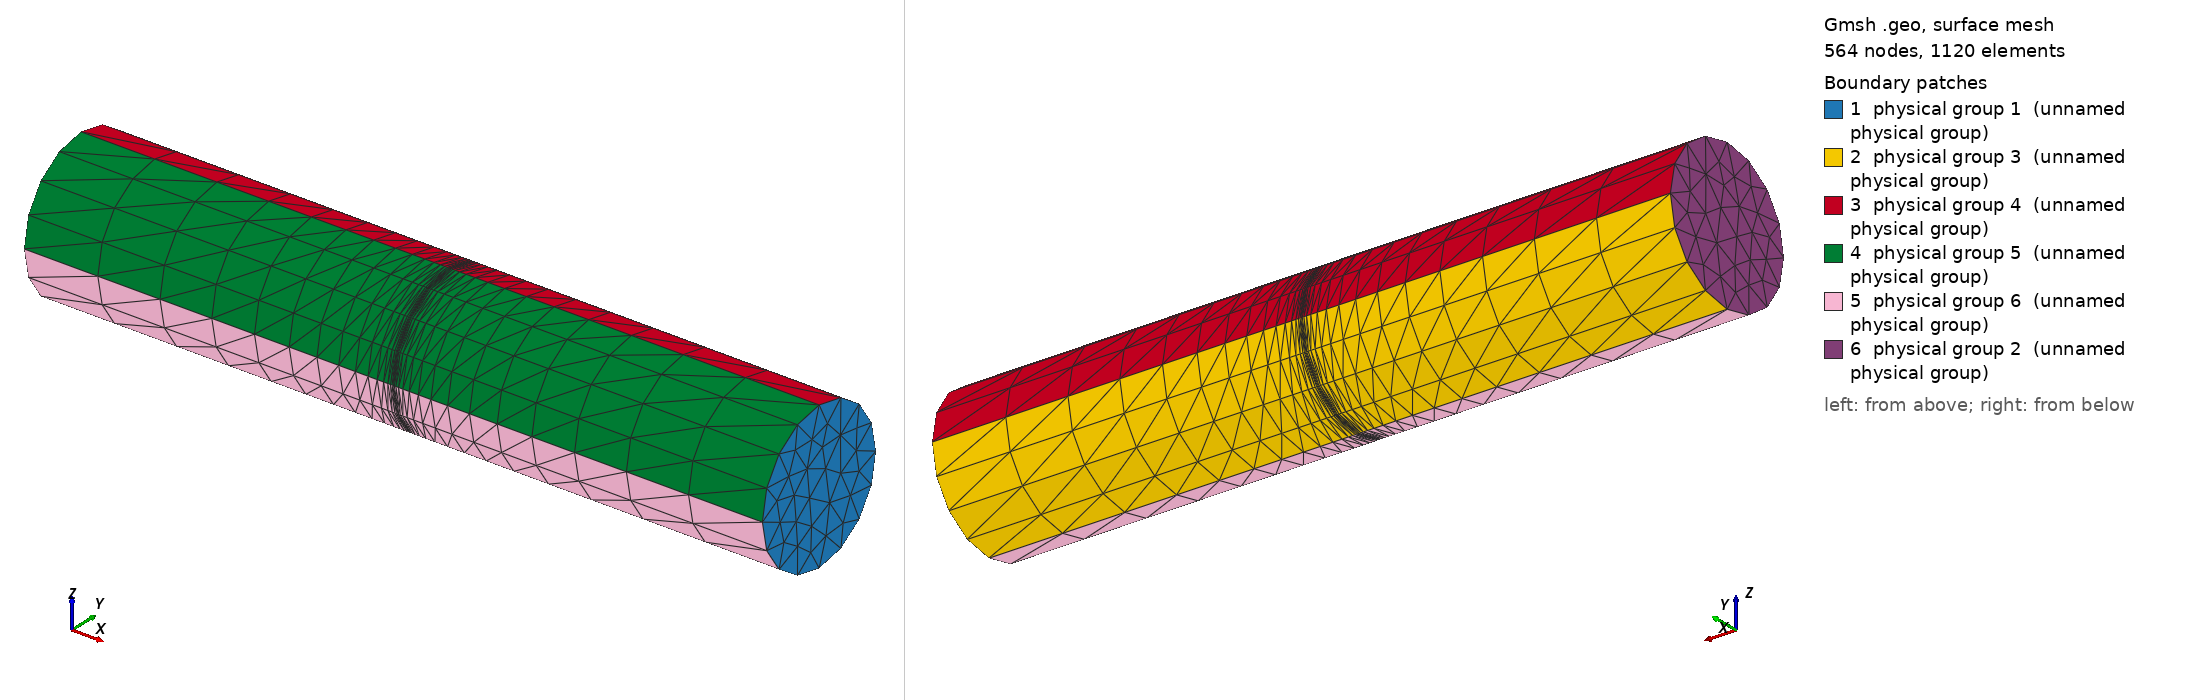

Gmsh geometry script, surface-meshed: 564 nodes, 1120 surface elements. Boundary patches (legend numbers): 1 physical group 1 (unnamed physical group), 2 physical group 3 (unnamed physical group), 3 physical group 4 (unnamed physical group), 4 physical group 5 (unnamed physical group), 5 physical group 6 (unnamed physical group), 6 physical group 2 (unnamed physical group). Left view from above one corner, right view from below the opposite corner. Legend entries are the model's physical surfaces. The drawing asked Gmsh for element sizes between 1% and 20% of the model's largest extent; the script's own settings can give other sizes.

=== cylinder slave.geo (drawn) ===
/******************************************************************************
 A cylinder of radius 1 and length 10 along the x axis centered around {0,0,0}.
 The mesh is an extrusion with layers increasingly close as the middle of the
 cylinder is approached. The calculations for the Extrude command where done
 in a scheme session inside "README - cylinders.tm"
******************************************************************************/

Point(1) = {5,2,0,0.1};  // Center of the base of the cylinder

// 4 points to define the circle around Point 1
Point(2) = {5,2,-1,0.5};
Point(3) = {5,3,0,0.5};
Point(4) = {5,2,1,0.5};
Point(5) = {5,1,0,0.5};

Circle(1) = {2,1,3};
Circle(2) = {3,1,4};
Circle(3) = {4,1,5};
Circle(4) = {5,1,2};

Line Loop(5) = {1,2,3,4};
Plane Surface(6) = {5};
//Recombine Surface{6};

cyl[] = Extrude {-10,0,0} {
  Surface{6};
  Layers { { 1,1,1,1,1,1,1,1,1,1,1,1,1,1,1,1,1,1,1,1,1,1,1,1,1,1,1,1,1,1,1 },
           {1/10, 7/38, 29/114, 605/1938, 116/323, 1922/4845, 413/969, 145/323,
           301/646, 309/646, 1573/3230, 955/1938, 481/969, 161/323, 484/969,
           485/969, 162/323, 488/969, 983/1938, 1657/3230,
           337/646, 345/646, 178/323, 556/969, 2923/4845, 207/323, 1333/1938,
           85/114, 31/38, 9/10, 1 }};
//  Recombine;  // Create hexahedral elements
};

//// Create groups for the definition of boundary conditions
// Remember that we have 4 sides (the Line Loop is made of 4 lines)

Physical Surface(1) = {6};
Physical Surface(2) = {cyl[0]};
Physical Surface(3) = {cyl[2]};
Physical Surface(4) = {cyl[3]};
Physical Surface(5) = {cyl[4]};
Physical Surface(6) = {cyl[5]};
Physical Volume(1) = {cyl[1]};

//// Some presentation stuff
// The colors seem to be ignored?

Color Red { Surface {6, cyl[0]}; }
Color Blue { Surface {cyl[2], cyl[3], cyl[4], cyl[5]};}

//// Store ids for use in files including this one (unused)

sidBottom = 6;
sidTop = cyl[0];
vidCylinder = cyl[1];
sidSide1 = cyl[2];
sidSide2 = cyl[3];
sidSide3 = cyl[4];
sidSide4 = cyl[5];
